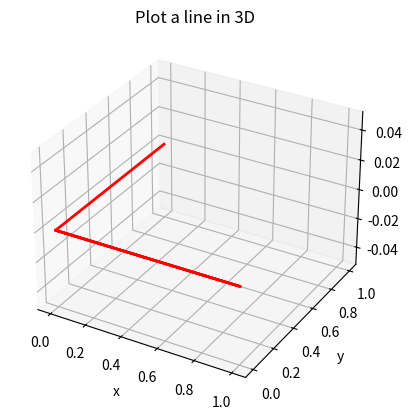

The script that saved this image:
#! /usr/bin/python3
import matplotlib.pyplot as plt
import numpy as np
from mpl_toolkits import mplot3d
import math

# Setting 3 axes for the graph
plt.axes(projection='3d')

x_ = 1.0
y_ = 1.0
z_ = 1.0


# x, y, x
p1 = [0,0,0]
p2 = [1,0,1]
p3 = [0,1,1]

xs = [p1[0], p2[0], p1[0], p3[0]]
ys = [p1[1], p2[1], p1[1], p3[1]]

l1 = math.sqrt(x_**2 + z_**2)
l2 = math.sqrt(y_**2 + z_**2)
l3 = math.sqrt(x_**2 + y_**2 + z_**2)

# Define the z, y, x data
x = 1.0
y = 1.0
z = math.sqrt(x**2 + y**2)

# Plotting the line
plt.plot(xs, ys, 'r', linewidth=2)
plt.title('Plot a line in 3D')
plt.xlabel("x")
plt.ylabel("y")
# plt.zlabel("z")
plt.show()
